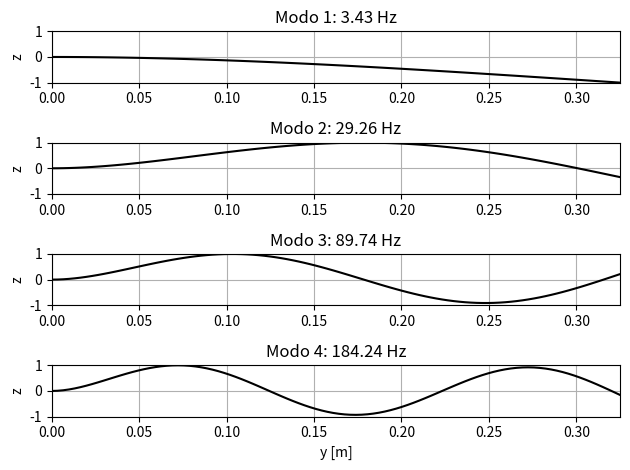

This figure's Python source:
# -*- coding: utf-8 -*-
"""
Análise modal de uma asa simplificada pelo método de Rayleigh-Ritz.
"""

import numpy as np
import scipy
from sympy import symbols, diff, integrate, lambdify
from sympy.solvers.solveset import linear_eq_to_matrix
import matplotlib.pyplot as plt

# %% INPUTS
# geometria da asa
b = 0.325  # semi-envergadura da asa [m]
c = 44e-3  # corda da asa [m]
t = 0.81e-3  # espessura da asa [m]
Ar = c * t  # área da seção da asa [m²]
I = c * t**3 / 12  # segundo momento de área da seção da asa [m^4]

# propriedades do material
E = 68.2e9  # módulo de elasticidade [Pa]
rho = 2800  # densidade [kg/m^3]

# propriedades do lastro
# m = 0  # massa [kg]
m = 0.03458  # massa [kg]
s = b  # posição da massa na envergadura [m]

# %% variáveis simbólicas
n_eq = 11  # número de equações
y = symbols('y')
C = symbols(f'c1:{n_eq + 1}')  # c1, c2, ..., c11

# Criando as equações polinomiais
pol = [y**(i + 2) for i in range(n_eq)]

# Definindo W e Wxx
W = sum(C[i] * pol[i] for i in range(n_eq))
Wxx = diff(diff(W, y), y)

# %% Calculando X
X = integrate(E * I * (Wxx**2), (y, 0, b))

# Criando a matriz A a partir das derivadas de X em relação a cada C[i]
Xeqns = [diff(X, C[i]) for i in range(n_eq)]

# Utilizando a função linear_eq_to_matrix para obter a matriz A
A_sym, _ = linear_eq_to_matrix(Xeqns, C)

# Convertendo A para valores numéricos
A = np.array(A_sym).astype(np.float64)

# %% Calculando Y
Y = integrate(rho * Ar * (W**2), (y, 0, b)) + 1 / 2 * m * W.subs(y, s)**2

# Criando a matriz B a partir das derivadas de Y em relação a cada C[i]
Yeqns = [diff(Y, C[i]) for i in range(n_eq)]

# Utilizando linear_eq_to_matrix para obter a matriz B
B_sym, _ = linear_eq_to_matrix(Yeqns, C)

# Convertendo B para valores numéricos
B = np.array(B_sym).astype(np.float64)

# Calculando os autovalores e autovetores
w2, auto_vet = scipy.linalg.eig(A, B)

# %% frequências naturais
w = np.sqrt(np.abs(w2))  # [rad/s]
w_hz = w / (2 * np.pi)  # [Hz]

# reordenando os autovalores e autovetores
w_hz = np.flip(w_hz, axis=None)
auto_vet = auto_vet[:, ::-1]

# removendo valores inf no caso com lastro
if m != 0:
    w_hz = w_hz[2:-1]
    auto_vet = auto_vet[:, 2:-1]

# print das frequências naturais
print(w_hz)

# %% PLOTS

x = np.linspace(0, b, 100)

for i in range(4):
    # Substituindo y por x nas funções polinomiais multiplicadas pelos autovetores
    vib_mode_expr = sum(pol[j] * auto_vet[j, i] for j in range(n_eq))

    # Convertendo a expressão simbólica em uma função numérica (lambdify)
    vib_mode_func = lambdify(y, vib_mode_expr, 'numpy')

    # Avaliando a função em x
    vib_mode = vib_mode_func(x)

    # Normalizando os modos de vibração
    vib_mode = vib_mode / np.max(np.abs(vib_mode))

    plt.subplot(4, 1, i + 1)
    plt.plot(x, vib_mode, color='k')
    plt.xlim(0, b)
    plt.ylim(-1, 1)
    plt.title(f'Modo {i + 1}: {w_hz[i]:.2f} Hz')

    plt.ylabel('z')
    plt.grid(True)

plt.xlabel('y [m]')
plt.tight_layout()
plt.show()
